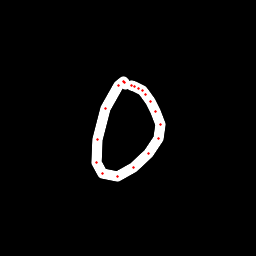

Values plotted in this chart, from the file beside it:
x, y, hover, eod
125.4, 84.39, 0.0, 0.0
124.8, 82.76, 0.0, 0.0
123.4, 81.69, 0.0, 0.0
118.6, 85.86, 0.0, 0.0
105.7, 108.5, 0.0, 0.0
97.87, 139.7, 0.0, 0.0
96.26, 162.6, 0.0, 0.0
102.5, 173.7, 0.0, 0.0
117.3, 176, 0.0, 0.0
133.8, 167.1, 0.0, 0.0
148.4, 153.2, 0.0, 0.0
158.2, 138.6, 0.0, 0.0
160.1, 124.8, 0.0, 0.0
155.9, 111.2, 0.0, 0.0
150.5, 101.6, 0.0, 0.0
145.6, 94.53, 0.0, 0.0
142.2, 90.3, 0.0, 0.0
138.6, 88.2, 0.0, 0.0
134.9, 86.5, 0.0, 0.0
132, 85.43, 0.0, 1.0
